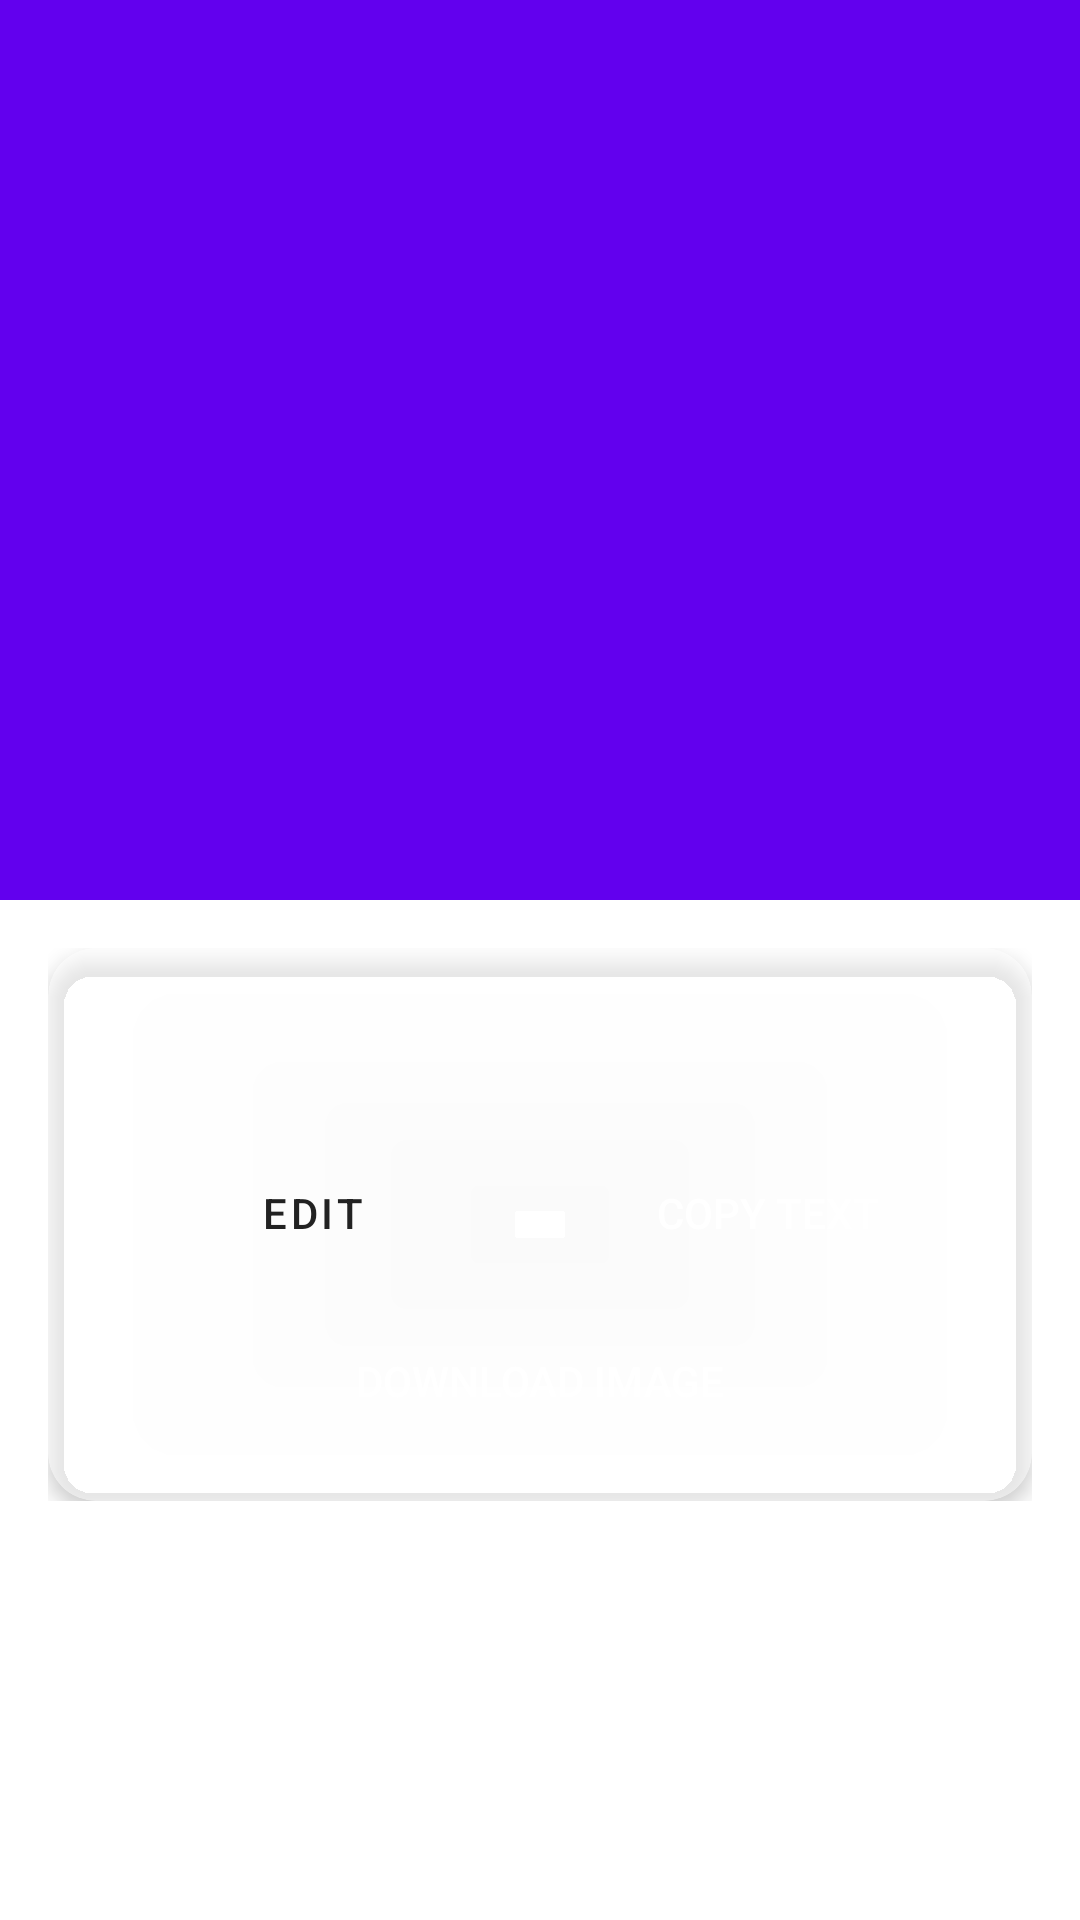

Layout XML and referenced resources for this Android screen:
<!-- AndroidManifest.xml: activity theme Theme.ListSync -->
<!-- res/layout/activity_task_detail.xml -->
<?xml version="1.0" encoding="utf-8"?>
<androidx.coordinatorlayout.widget.CoordinatorLayout xmlns:android="http://schemas.android.com/apk/res/android"
    xmlns:app="http://schemas.android.com/apk/res-auto"
    xmlns:tools="http://schemas.android.com/tools"
    android:layout_width="match_parent"
    android:layout_height="match_parent"
    android:background="@drawable/background_gradient"
    android:fitsSystemWindows="true"
    tools:context=".TaskDetailActivity">

    <com.google.android.material.appbar.AppBarLayout
        android:id="@+id/app_bar"
        android:layout_width="match_parent"
        android:layout_height="300dp"
        android:fitsSystemWindows="true"
        android:theme="@style/ThemeOverlay.AppCompat.Dark.ActionBar">

        <com.google.android.material.appbar.CollapsingToolbarLayout
            android:id="@+id/toolbar_layout"
            android:layout_width="match_parent"
            android:layout_height="match_parent"
            android:fitsSystemWindows="true"
            app:contentScrim="?attr/colorPrimary"
            app:layout_scrollFlags="scroll|exitUntilCollapsed"
            app:toolbarId="@+id/toolbar">

            <ImageView
                android:id="@+id/detail_image"
                android:layout_width="match_parent"
                android:layout_height="match_parent"
                android:fitsSystemWindows="true"
                android:scaleType="centerCrop"
                app:layout_collapseMode="parallax"
                tools:src="@tools:sample/backgrounds/scenic" />

            <androidx.appcompat.widget.Toolbar
                android:id="@+id/toolbar"
                android:layout_width="match_parent"
                android:layout_height="?attr/actionBarSize"
                app:layout_collapseMode="pin"
                app:popupTheme="@style/ThemeOverlay.AppCompat.Light" />

        </com.google.android.material.appbar.CollapsingToolbarLayout>
    </com.google.android.material.appbar.AppBarLayout>

    <androidx.core.widget.NestedScrollView
        android:layout_width="match_parent"
        android:layout_height="match_parent"
        app:layout_behavior="@string/appbar_scrolling_view_behavior">

        <LinearLayout
            android:layout_width="match_parent"
            android:layout_height="wrap_content"
            android:orientation="vertical"
            android:padding="16dp">

            <androidx.cardview.widget.CardView
                android:layout_width="match_parent"
                android:layout_height="wrap_content"
                app:cardBackgroundColor="#80FFFFFF"
                app:cardCornerRadius="16dp"
                app:cardElevation="4dp">

                <LinearLayout
                    android:layout_width="match_parent"
                    android:layout_height="wrap_content"
                    android:orientation="vertical"
                    android:padding="16dp">

                    <TextView
                        android:id="@+id/detail_text"
                        android:layout_width="match_parent"
                        android:layout_height="wrap_content"
                        android:textColor="#222222"
                        android:textSize="18sp"
                        tools:text="This is a sample task description that could be quite long and wrap to multiple lines." />

                    <LinearLayout
                        android:layout_width="match_parent"
                        android:layout_height="wrap_content"
                        android:layout_marginTop="24dp"
                        android:orientation="horizontal">

                        
                        <Button
                            android:id="@+id/btn_edit_task"
                            style="@style/Widget.MaterialComponents.Button.OutlinedButton"
                            android:layout_width="0dp"
                            android:layout_height="wrap_content"
                            android:layout_marginEnd="8dp"
                            android:layout_weight="1"
                            android:text="Edit"
                            android:textColor="#222222"
                            app:strokeColor="#4A00E0" />

                        <Button
                            android:id="@+id/btn_copy_text"
                            android:layout_width="0dp"
                            android:layout_height="wrap_content"
                            android:layout_weight="1"
                            android:background="@drawable/button_background"
                            android:text="Copy Text"
                            android:textColor="@android:color/white" />
                    </LinearLayout>

                    <Button
                        android:id="@+id/btn_download_image"
                        android:layout_width="match_parent"
                        android:layout_height="wrap_content"
                        android:layout_marginTop="8dp"
                        android:background="@drawable/button_background"
                        android:text="Download Image"
                        android:textColor="@android:color/white" />
                </LinearLayout>
            </androidx.cardview.widget.CardView>
        </LinearLayout>
    </androidx.core.widget.NestedScrollView>

</androidx.coordinatorlayout.widget.CoordinatorLayout>
<!-- resources referenced by this layout -->
<resources>
  <style name="Theme.ListSync" parent="Theme.MaterialComponents.DayNight.NoActionBar">
          
          <item name="colorPrimary">@color/purple_500</item> 
          <item name="colorPrimaryVariant">@color/purple_700</item>
          <item name="colorOnPrimary">@color/white</item>
          
          <item name="colorSecondary">@color/teal_200</item>
          <item name="colorSecondaryVariant">@color/teal_700</item>
          <item name="colorOnSecondary">@color/black</item>
          
          <item name="android:statusBarColor" tools:targetApi="l">?attr/colorPrimaryVariant</item>
          
      </style>
  <color name="purple_500">#FF6200EE</color>
  <color name="purple_700">#FF3700B3</color>
  <color name="white">#FFFFFFFF</color>
  <color name="teal_200">#FF03DAC5</color>
  <color name="teal_700">#FF018786</color>
  <color name="black">#FF000000</color>
</resources>
